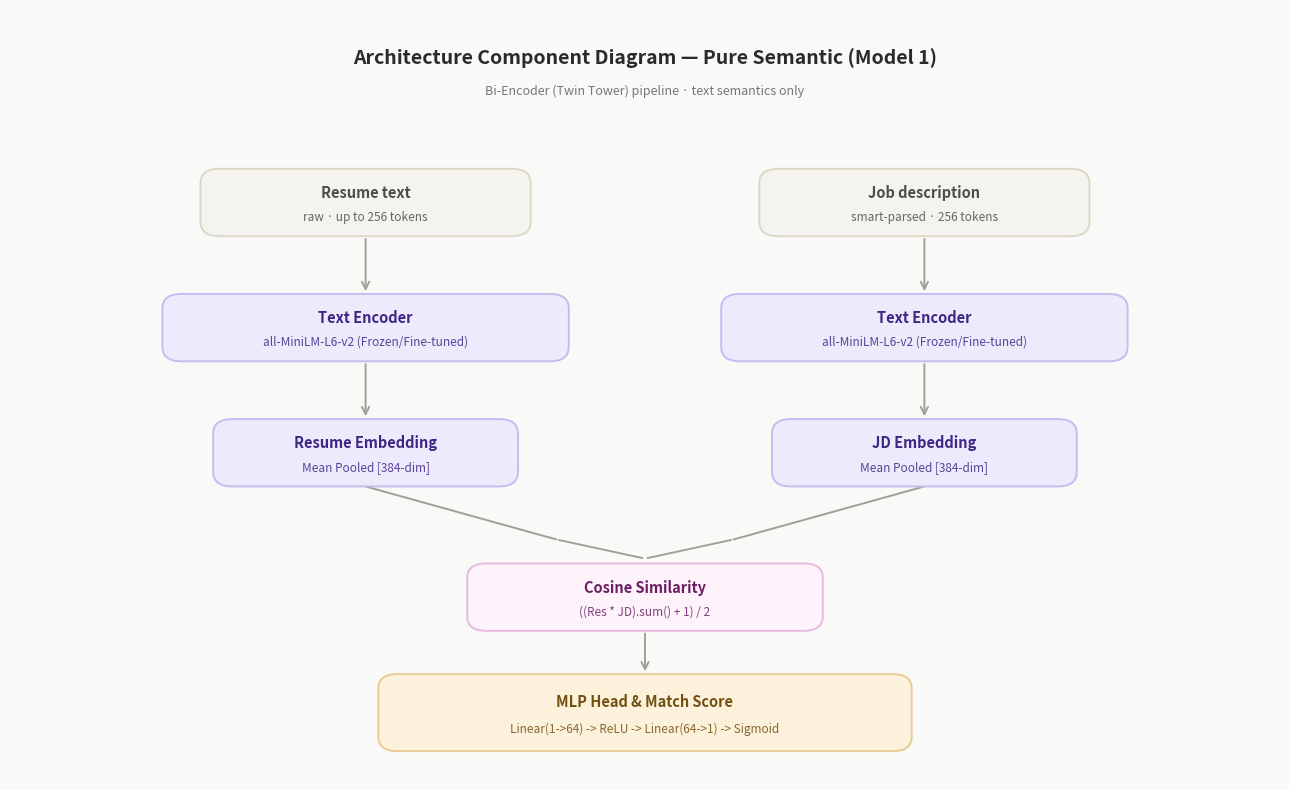

Write the Python code that produced this figure.
import matplotlib.pyplot as plt
from matplotlib.patches import FancyBboxPatch

fig, ax = plt.subplots(figsize=(13, 8))
ax.set_xlim(0, 100)
ax.set_ylim(5, 85)
ax.axis('off')
fig.patch.set_facecolor('#f9f9f7')
ax.set_facecolor('#f9f9f7')
plt.rcParams['font.family'] = 'sans-serif'

C_INPUT = ('#f4f3ee', '#dcd8c8', '#4d4d4d')
C_TEXT  = ('#edeafc', '#c4bdf0', '#3d2685')
C_MLP   = ('#fef3fb', '#e8b8e0', '#6b1f63')
C_FINAL = ('#fcf1db', '#e8cc97', '#735012')
LINE    = '#a39f96'
MONO    = {'fontfamily': 'monospace'}

def box(x, y, w, h, title, sub=None, theme=C_INPUT, ts=10.5, ss=8.5):
    ax.add_patch(FancyBboxPatch((x - w/2, y - h/2), w, h, boxstyle='round,pad=0.0,rounding_size=1.5', facecolor=theme[0], edgecolor=theme[1], linewidth=1.4, zorder=3))
    if sub:
        ax.text(x, y + h * 0.14, title, ha='center', va='center', fontsize=ts, fontweight='bold', color=theme[2], zorder=4)
        ax.text(x, y - h * 0.22, sub, ha='center', va='center', fontsize=ss, color=theme[2], alpha=0.85, zorder=4, linespacing=1.4)
    else:
        ax.text(x, y, title, ha='center', va='center', fontsize=ts, fontweight='bold', color=theme[2], zorder=4)

def arrow(x1, y1, x2, y2, ls='-', lw=1.4, color=LINE):
    ax.annotate('', xy=(x2, y2), xytext=(x1, y1), arrowprops=dict(arrowstyle='->', color=color, lw=lw, linestyle=ls, mutation_scale=13), zorder=2)

ax.text(50, 80, "Architecture Component Diagram — Pure Semantic (Model 1)", ha='center', va='center', fontsize=14, fontweight='bold', color='#2a2a2a')
ax.text(50, 76.5, "Bi-Encoder (Twin Tower) pipeline · text semantics only", ha='center', va='center', fontsize=9, color='#777777')

box(28, 65, 26, 7, "Resume text", "raw · up to 256 tokens", C_INPUT)
box(72, 65, 26, 7, "Job description", "smart-parsed · 256 tokens", C_INPUT)

arrow(28, 61.5, 28, 55.5)
arrow(72, 61.5, 72, 55.5)

box(28, 52, 32, 7, "Text Encoder", "all-MiniLM-L6-v2 (Frozen/Fine-tuned)", C_TEXT)
box(72, 52, 32, 7, "Text Encoder", "all-MiniLM-L6-v2 (Frozen/Fine-tuned)", C_TEXT)

arrow(28, 48.5, 28, 42.5)
arrow(72, 48.5, 72, 42.5)

box(28, 39, 24, 7, "Resume Embedding", "Mean Pooled [384-dim]", C_TEXT)
box(72, 39, 24, 7, "JD Embedding", "Mean Pooled [384-dim]", C_TEXT)

ax.plot([28, 43], [35.5, 30], color=LINE, lw=1.4, zorder=2)
ax.plot([72, 57], [35.5, 30], color=LINE, lw=1.4, zorder=2)
ax.annotate('', xy=(50, 28), xytext=(43, 30), arrowprops=dict(arrowstyle='-', color=LINE, lw=1.4), zorder=2)
ax.annotate('', xy=(50, 28), xytext=(57, 30), arrowprops=dict(arrowstyle='-', color=LINE, lw=1.4), zorder=2)

box(50, 24, 28, 7, "Cosine Similarity", "((Res * JD).sum() + 1) / 2", C_MLP)

arrow(50, 20.5, 50, 16)
box(50, 12, 42, 8, "MLP Head & Match Score", "Linear(1->64) -> ReLU -> Linear(64->1) -> Sigmoid", C_FINAL)

plt.tight_layout()
plt.savefig('architecture_diagram_pure_semantic.png', dpi=200, bbox_inches='tight', facecolor=fig.get_facecolor())
print("Saved -> architecture_diagram_pure_semantic.png")
